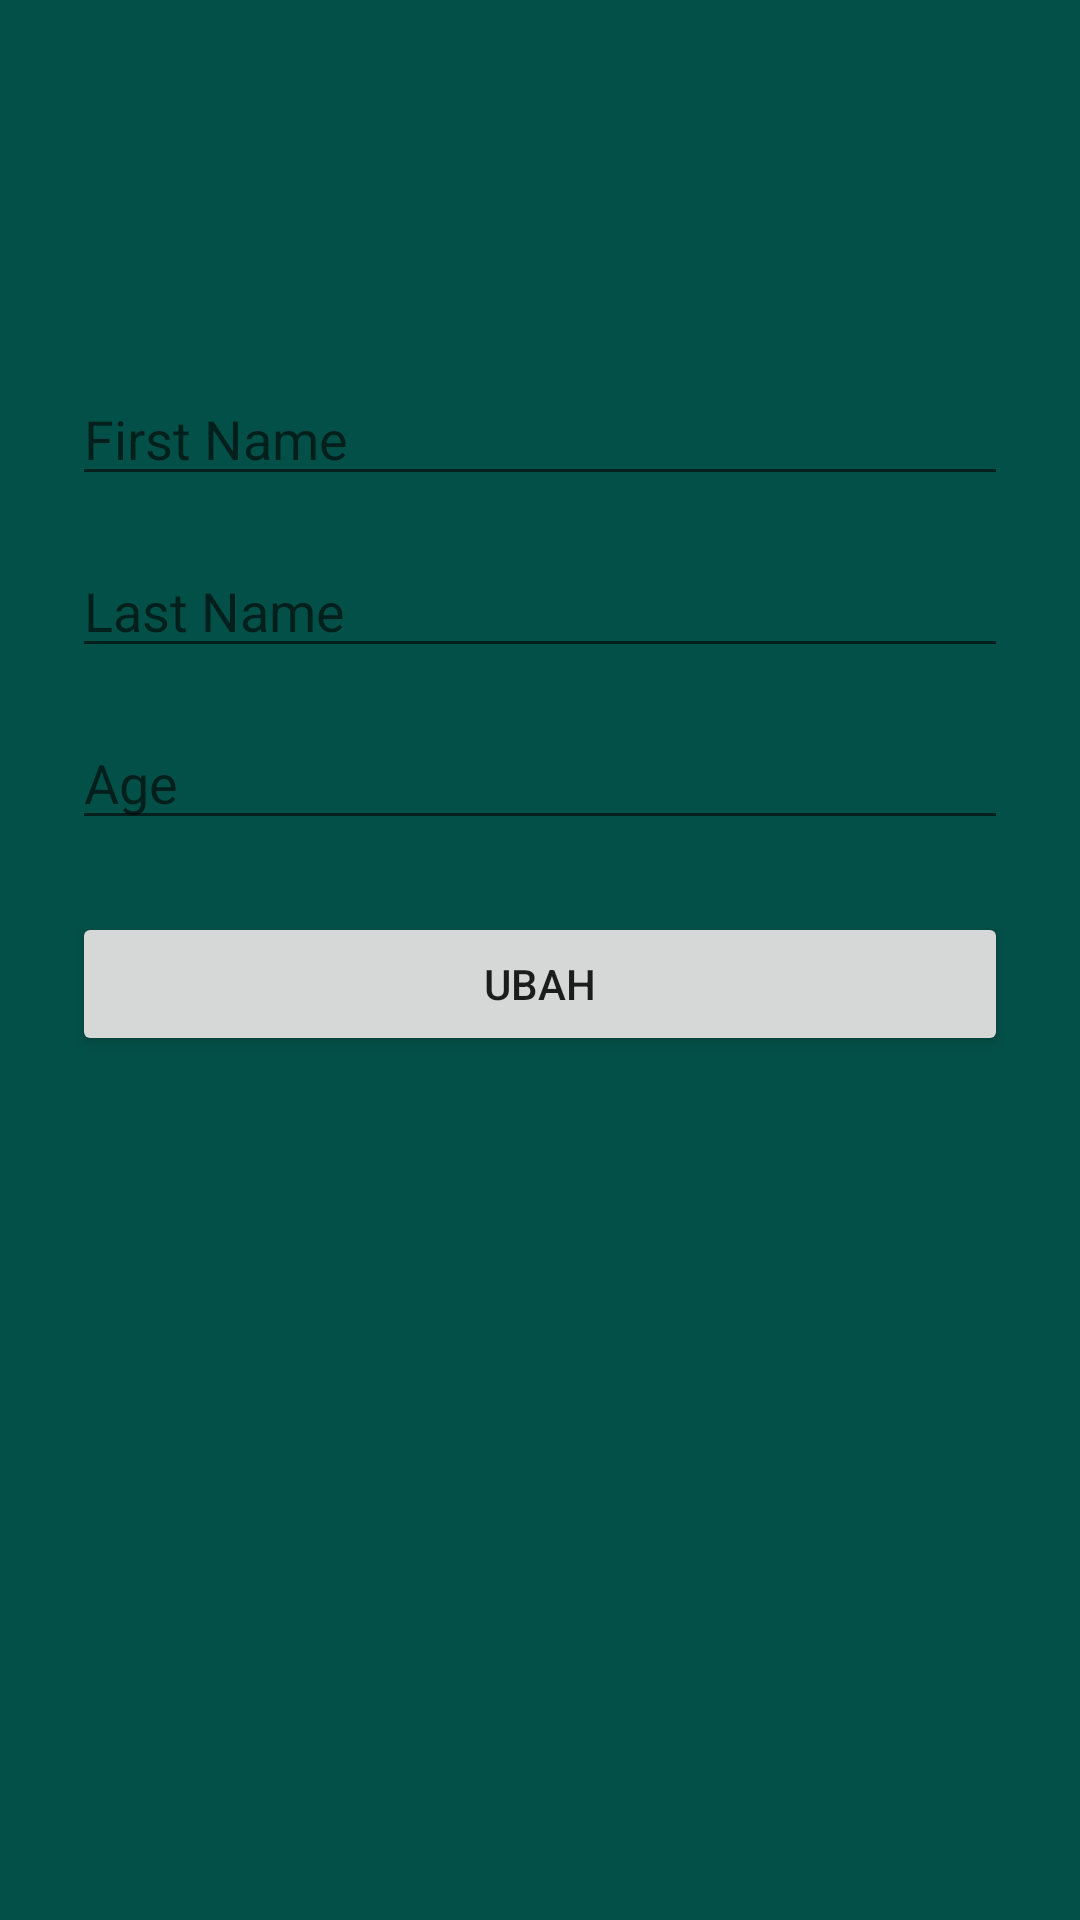

Produce the Android XML layout that renders to this screen, including the resource entries it uses.
<!-- AndroidManifest.xml: application theme Theme.Datasiswa -->
<!-- res/layout/fragment_update.xml -->
<?xml version="1.0" encoding="utf-8"?>
<androidx.constraintlayout.widget.ConstraintLayout xmlns:android="http://schemas.android.com/apk/res/android"
    xmlns:tools="http://schemas.android.com/tools"
    android:layout_width="match_parent"
    android:layout_height="match_parent"
    android:background="#035048"
    xmlns:app="http://schemas.android.com/apk/res-auto"
    tools:context=".fragments.update.UpdateFragment"
    android:padding="24dp">

    <EditText
        android:id="@+id/updateFirstName_et"
        android:layout_width="match_parent"
        android:layout_height="wrap_content"
        android:layout_marginTop="100dp"
        android:ems="10"
        android:hint="First Name"
        android:inputType="textPersonName"
        app:layout_constraintEnd_toEndOf="parent"
        app:layout_constraintHorizontal_bias="0.5"
        app:layout_constraintStart_toStartOf="parent"
        app:layout_constraintTop_toTopOf="parent" />

    <EditText
        android:id="@+id/updateLastName_et"
        android:layout_width="match_parent"
        android:layout_height="wrap_content"
        android:layout_marginTop="16dp"
        android:ems="10"
        android:hint="Last Name"
        android:inputType="textPersonName"
        app:layout_constraintEnd_toEndOf="parent"
        app:layout_constraintHorizontal_bias="0.5"
        app:layout_constraintStart_toStartOf="parent"
        app:layout_constraintTop_toBottomOf="@+id/updateFirstName_et" />

    <EditText
        android:id="@+id/updateAge_et"
        android:layout_width="match_parent"
        android:layout_height="wrap_content"
        android:layout_marginTop="16dp"
        android:ems="10"
        android:hint="Age"
        android:inputType="number"
        app:layout_constraintEnd_toEndOf="parent"
        app:layout_constraintHorizontal_bias="0.5"
        app:layout_constraintStart_toStartOf="parent"
        app:layout_constraintTop_toBottomOf="@+id/updateLastName_et" />

    <Button
        android:id="@+id/update_btn"
        android:layout_width="match_parent"
        android:layout_height="wrap_content"
        android:layout_marginTop="24dp"
        android:text="Ubah"
        app:layout_constraintEnd_toEndOf="parent"
        app:layout_constraintHorizontal_bias="0.5"
        app:layout_constraintStart_toStartOf="parent"
        app:layout_constraintTop_toBottomOf="@+id/updateAge_et" />

</androidx.constraintlayout.widget.ConstraintLayout>
<!-- resources referenced by this layout -->
<resources>
  <style name="Theme.Datasiswa" parent="Theme.MaterialComponents.DayNight.DarkActionBar">
          
          <item name="colorPrimary">@color/purple_500</item>
          <item name="colorPrimaryVariant">@color/purple_700</item>
          <item name="colorOnPrimary">@color/white</item>
          
          <item name="colorSecondary">@color/teal_200</item>
          <item name="colorSecondaryVariant">@color/teal_700</item>
          <item name="colorOnSecondary">@color/black</item>
          
          <item name="android:statusBarColor" tools:targetApi="l">?attr/colorPrimaryVariant</item>
          
      </style>
  <color name="purple_500">#FF6200EE</color>
  <color name="purple_700">#009688</color>
  <color name="white">#FFFFFFFF</color>
  <color name="teal_200">#F44336</color>
  <color name="teal_700">#FF018786</color>
  <color name="black">#009688</color>
</resources>
